The GitHub repository Leo-Thomas/K-Pipelines contains a labelled image folder "Augmented" with 2 categories: corrosion, no corrosion. Examples follow, each with its label.

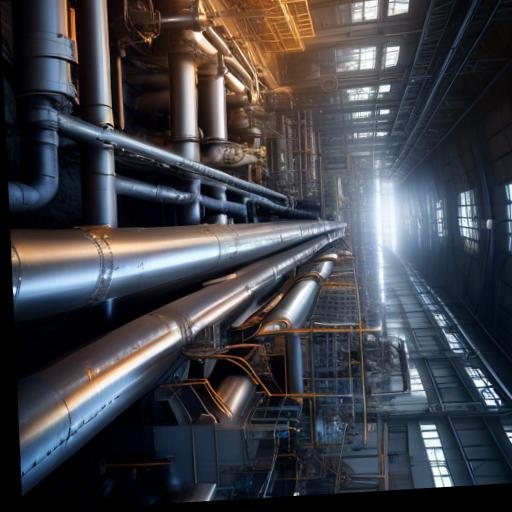
Label: no corrosion

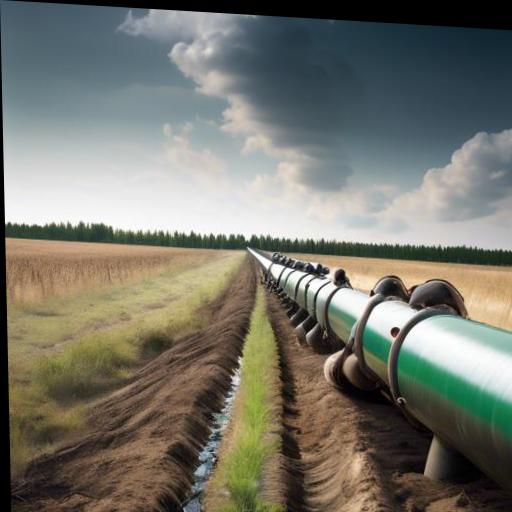
Label: no corrosion

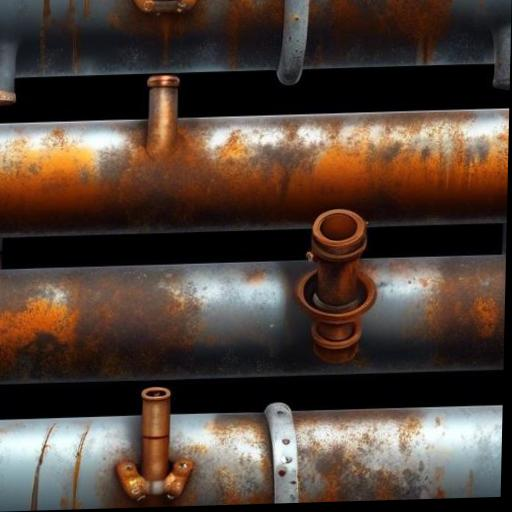
Label: corrosion

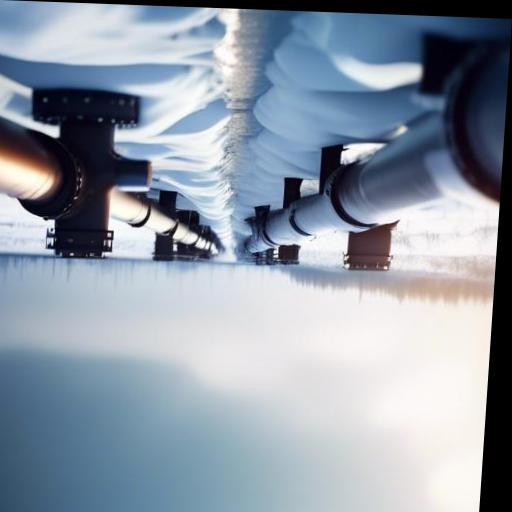
Label: no corrosion

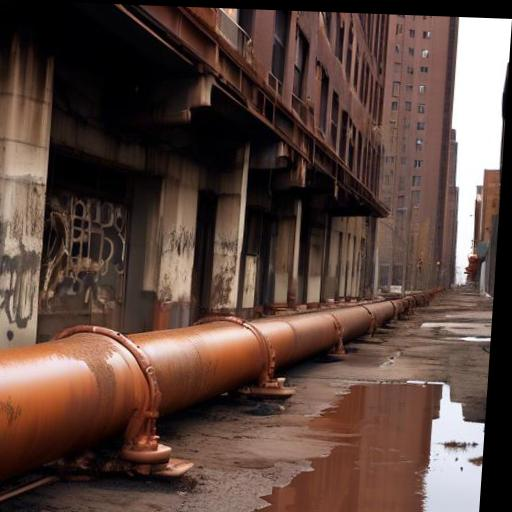
Label: corrosion

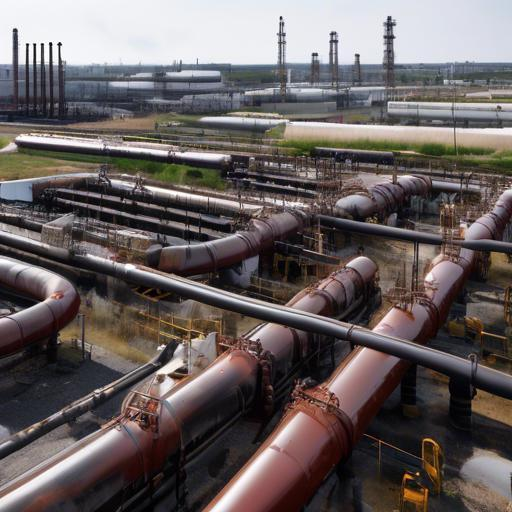
Label: corrosion
